Run: headless pygame with SDL's dummy video driver; simulated clock (each Clock.tick advances the game by its frame time, no real sleeping); random seed 0; keys injected as events and as key.get_pressed() state; no mouse input.
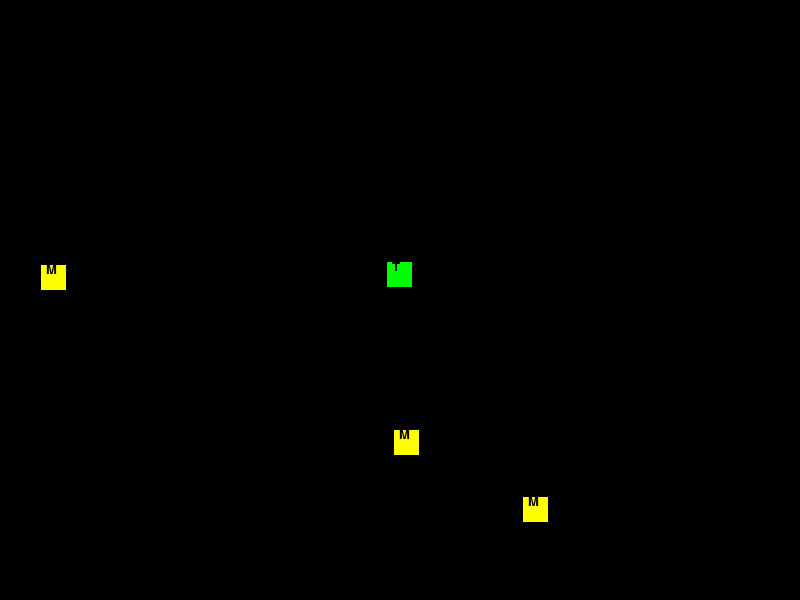
Frame 1 of 4 · flips 1–60 · no input
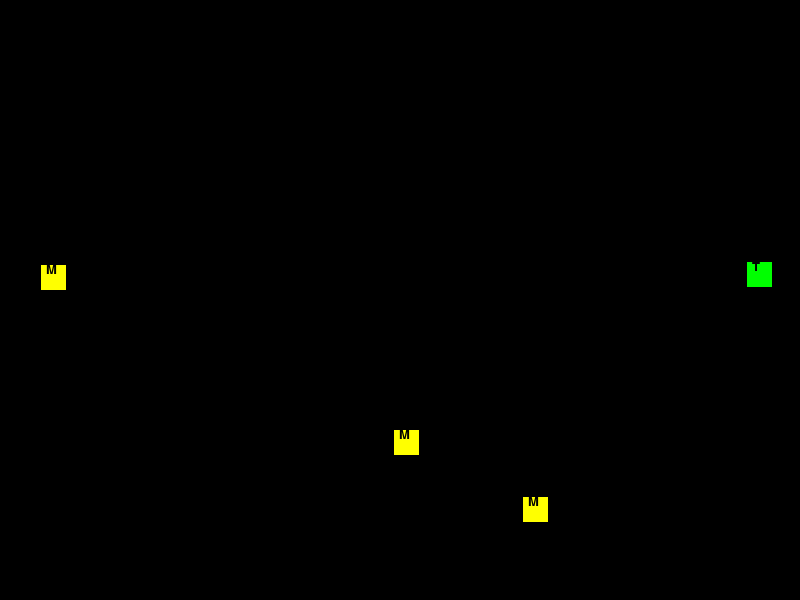
Frame 2 of 4 · flips 61–180 · tapped SPACE, RETURN · held RIGHT (→), D
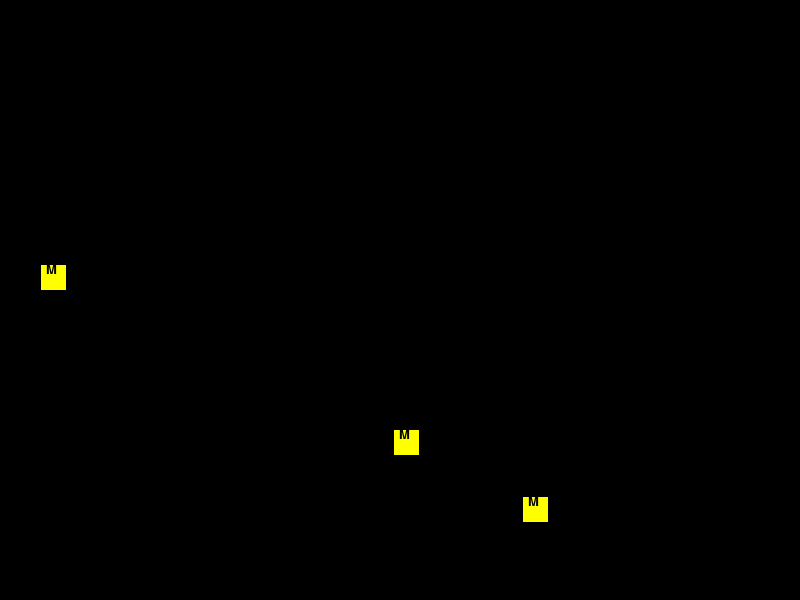
Frame 3 of 4 · flips 181–300 · held DOWN (↓), S
Frame 4 of 4 · flips 301–420 · held LEFT (←), A, UP (↑), W · screen same as frame 1, image omitted

The pygame program that drew these frames:

""" PacTroll"""
import pygame as pg
from pygame.locals import *
from random import randint

pg.init()

BREDDE, HØYDE = 800, 600
BOKS_DIM = 25
INFO_HØYDE = 50
FPS = 24
font = pg.font.SysFont("arial black", 20)


class Boks(pg.sprite.Sprite):
    """
    Grunnklasse for alle bokser i spillet (troll, mat, hindringer).
    Representerer en farget boks med en sort bokstav i midten.
    
    Hvis x og y verdier ikke er gitt trekkes en tilfeldig koordinat
    """

    def __init__(self, app, farge, bokstav, x=-1, y=-1):
        super().__init__()
        self.image = pg.Surface((BOKS_DIM, BOKS_DIM))
        self.rect = self.image.get_rect()
        self.image.fill(farge)
        letter_image = font.render(bokstav, True, "black")
        self.image.blit(letter_image, (5, -2))
        
        self.rect.x = x if x > 0 else randint(0, BREDDE-BOKS_DIM)
        self.rect.y = y if y > 0 else randint(0, HØYDE-BOKS_DIM)
        
        # Sjekker om tilfeldig plassering kolliderer med eksisterende sprites
        while pg.sprite.spritecollide(self, app.all_sprites, False):
            self.rect.x = x if x > 0 else randint(0, BREDDE-BOKS_DIM)
            self.rect.y = y if y > 0 else randint(0, HØYDE-BOKS_DIM)
            
        self.app = app
        self.app.all_sprites.add(self)


class Troll(Boks):
    def __init__(self, app):
        super().__init__(
            app, "green", "T", (BREDDE - BOKS_DIM) // 2, (HØYDE - INFO_HØYDE - BOKS_DIM) // 2
        )
        self.hastighet = 3

    def update(self):
        keys = pg.key.get_pressed()
        if keys[K_LEFT]:
            self.rect.x -= self.hastighet
        if keys[K_RIGHT]:
            self.rect.x += self.hastighet
        if keys[K_UP]:
            self.rect.y -= self.hastighet
        if keys[K_DOWN]:
            self.rect.y += self.hastighet

class Mat(Boks):
    def __init__(self, app):
        super().__init__(app, "yellow", "M")
        self.app.matbiter.add(self)

class Hinder(Boks):
    def __init__(self, app):
        super().__init__(app, "gray", "H")
        self.app.hindre.add(self)

class App:
    def __init__(self):
        self.clock = pg.time.Clock()
        self.screen = pg.display.set_mode((BREDDE, HØYDE))
        pg.display.set_caption("PacTroll")
        self.running = True
        self.game_over = False
        self.poeng = 0

        self.hindre = pg.sprite.Group()
        self.matbiter = pg.sprite.Group()
        self.all_sprites = pg.sprite.Group()

        self.troll = Troll(self)
        for _ in range(3):
            Mat(self)
            
    def handle_events(self):
        for event in pg.event.get():
            if event.type == pg.QUIT:
                self.running = False

    def update(self):
        self.all_sprites.update()

    def draw(self):
        self.screen.fill("black")
        self.all_sprites.draw(self.screen)
        pg.display.update()

    def run(self):
        while self.running:
            self.handle_events()
            self.update()
            self.draw()
            self.clock.tick(FPS)
        pg.quit()


if __name__ == "__main__":
    game = App()
    game.run()
